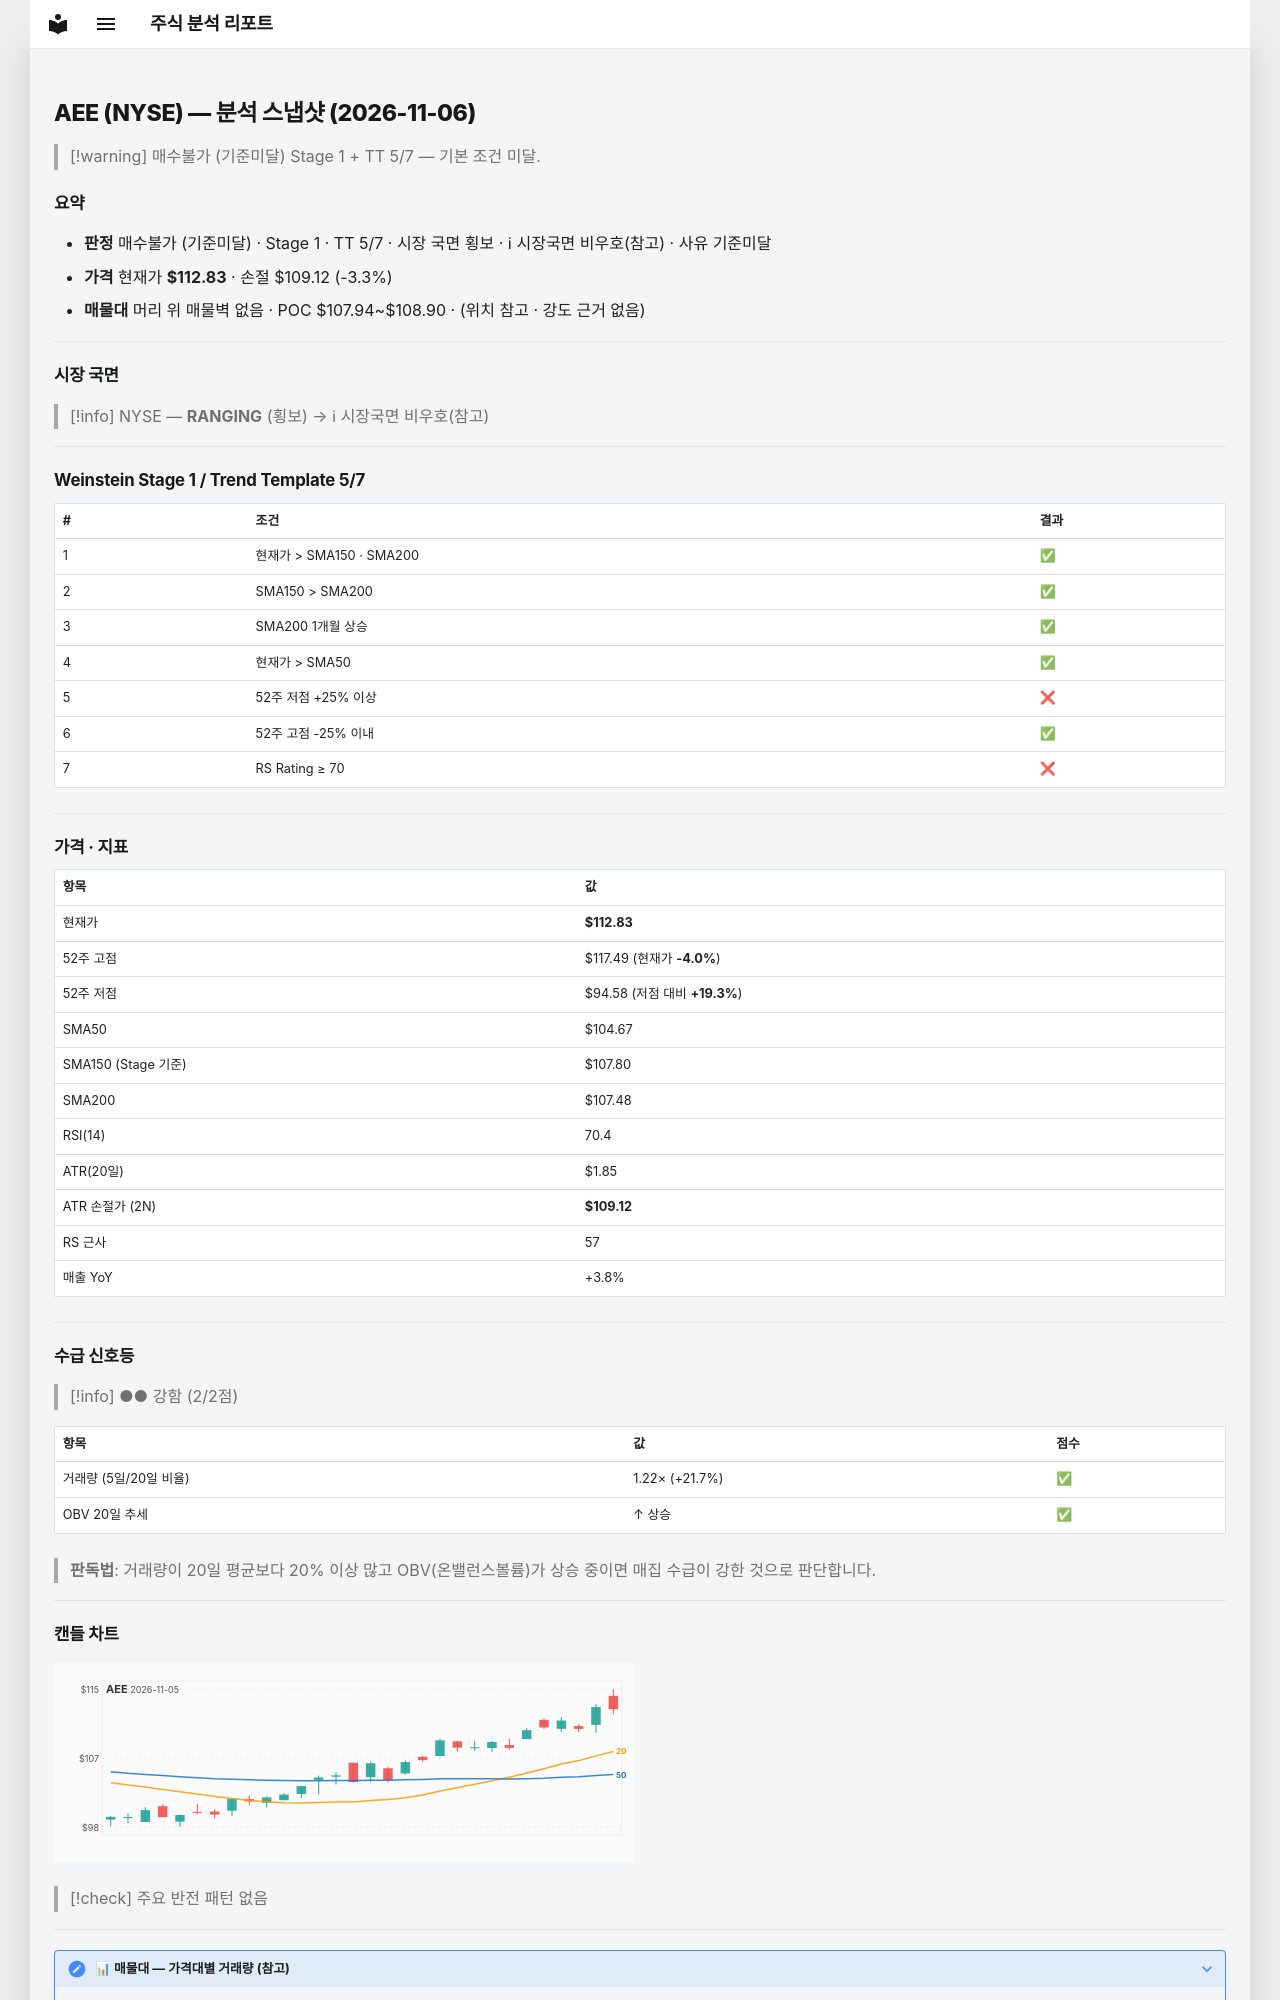

repository: soloandco/stock-reports · page: snapshots/AEE-2026-11-06/index.html · generator: mkdocs

---
type: analysis-snapshot
title: AEE 분석 스냅샷
ticker: AEE
market: NYSE
created: 2026-11-06
updated: 2026-11-06
bar-date: 2026-11-05
verdict: 매수불가
verdict-reason: 기준미달
real-rr: 1.26
sma50-gap-pct: 7.8
weekly-position: 저항대아래
weekly-overhead-price: 117.49
weekly-overhead-pct: 4.1
stage: 1
trend-template-score: 5
tt-max: 7
ma-set: sma-50-150-200
price: 112.83000183105469
stop-price: 109.12255448381778
market-regime: RANGING
supply-demand-score: 2/2
supply-demand-label: 강함
status: tracking
tags:
  - stock-agent
  - watchlist
  - AEE
  - analysis
related:
  - "[[analysis-template]]"
---

# AEE (NYSE) — 분석 스냅샷 (2026-11-06)

> [!warning] 매수불가 (기준미달)
> Stage 1 + TT 5/7 — 기본 조건 미달.

## 요약

- **판정** 매수불가 (기준미달) · Stage 1 · TT 5/7 · 시장 국면 횡보 · ℹ 시장국면 비우호(참고) · 사유 기준미달
- **가격** 현재가 **$112.83** · 손절 $109.12 (-3.3%)
- **매물대** 머리 위 매물벽 없음 · POC $107.94~$108.90 · (위치 참고 · 강도 근거 없음)

---

## 시장 국면

> [!info] NYSE — **RANGING** (횡보) → ℹ 시장국면 비우호(참고)

---

## Weinstein Stage 1 / Trend Template 5/7

| # | 조건 | 결과 |
|---|------|------|
| 1 | 현재가 > SMA150 · SMA200 | ✅ |
| 2 | SMA150 > SMA200 | ✅ |
| 3 | SMA200 1개월 상승 | ✅ |
| 4 | 현재가 > SMA50 | ✅ |
| 5 | 52주 저점 +25% 이상 | ❌ |
| 6 | 52주 고점 -25% 이내 | ✅ |
| 7 | RS Rating ≥ 70 | ❌ |

---

## 가격 · 지표

| 항목 | 값 |
|------|---|
| 현재가 | **$112.83** |
| 52주 고점 | $117.49 (현재가 **-4.0%**) |
| 52주 저점 | $94.58 (저점 대비 **+19.3%**) |
| SMA50 | $104.67 |
| SMA150 (Stage 기준) | $107.80 |
| SMA200 | $107.48 |
| RSI(14) | 70.4 |
| ATR(20일) | $1.85 |
| ATR 손절가 (2N) | **$109.12** |
| RS 근사 | 57 |
| 매출 YoY | +3.8% |

---
## 수급 신호등

> [!info] ●● 강함 (2/2점)

| 항목 | 값 | 점수 |
|------|------|------|
| 거래량 (5일/20일 비율) | 1.22× (+21.7%) | ✅ |
| OBV 20일 추세 | ↑ 상승 | ✅ |

> **판독법**: 거래량이 20일 평균보다 20% 이상 많고 OBV(온밸런스볼륨)가 상승 중이면 매집 수급이 강한 것으로 판단합니다.

---
